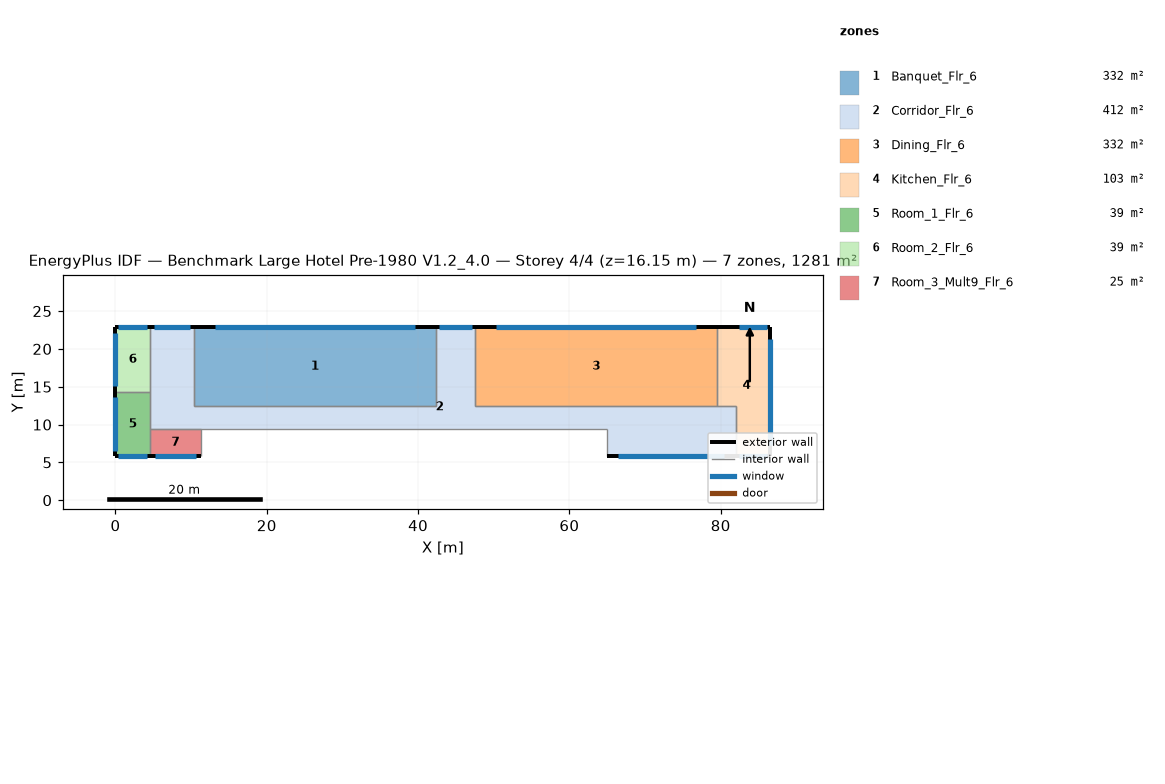
=== STOREY PLAN SPEC (per zone: floor XY polygon, exterior-wall plan segments, windows/doors) ===
zone 1: Banquet_Flr_6  (331.7 m²)
  floor: (42.37, 22.86) (42.37, 12.50) (10.36, 12.50) (10.36, 22.86)
  exterior wall: (42.37, 22.86) – (10.36, 22.86)  [32.0 m]
    window: (39.57, 22.86) – (13.16, 22.86)  [32.2 m²]
  interior walls: 3
zone 2: Corridor_Flr_6  (412.1 m²)
  floor: (4.57, 9.45) (4.57, 22.86) (10.36, 22.86) (10.36, 12.50) (42.37, 12.50) (42.37, 22.86) (47.55, 22.86) (47.55, 12.50) (81.99, 12.50) (81.99, 5.79) (64.92, 5.79) (64.92, 9.45)
  exterior wall: (10.36, 22.86) – (4.57, 22.86)  [5.8 m]
    window: (9.86, 22.86) – (5.08, 22.86)  [5.8 m²]
  exterior wall: (47.55, 22.86) – (42.37, 22.86)  [5.2 m]
    window: (47.09, 22.86) – (42.82, 22.86)  [5.2 m²]
  exterior wall: (64.92, 5.79) – (81.99, 5.79)  [17.1 m]
    window: (66.42, 5.79) – (80.50, 5.79)  [17.2 m²]
  interior walls: 9
zone 3: Dining_Flr_6  (331.7 m²)
  floor: (79.55, 22.86) (79.55, 12.50) (47.55, 12.50) (47.55, 22.86)
  exterior wall: (79.55, 22.86) – (47.55, 22.86)  [32.0 m]
    window: (76.75, 22.86) – (50.35, 22.86)  [32.2 m²]
  interior walls: 3
zone 4: Kitchen_Flr_6  (103.3 m²)
  floor: (79.55, 12.50) (79.55, 22.86) (86.56, 22.86) (86.56, 5.79) (81.99, 5.79) (81.99, 12.50)
  exterior wall: (81.99, 5.79) – (86.56, 5.79)  [4.6 m]
    window: (82.39, 5.79) – (86.16, 5.79)  [4.6 m²]
  exterior wall: (86.56, 5.79) – (86.56, 22.86)  [17.1 m]
    window: (86.56, 7.29) – (86.56, 21.37)  [17.2 m²]
  exterior wall: (86.56, 22.86) – (79.55, 22.86)  [7.0 m]
    window: (86.16, 22.86) – (82.39, 22.86)  [4.6 m²]
  interior walls: 3
zone 5: Room_1_Flr_6  (39.0 m²)
  floor: (4.57, 14.33) (4.57, 5.79) (0.00, 5.79) (0.00, 14.33)
  exterior wall: (0.00, 5.79) – (4.57, 5.79)  [4.6 m]
    window: (0.40, 5.79) – (4.17, 5.79)  [4.6 m²]
  exterior wall: (0.00, 14.33) – (0.00, 5.79)  [8.5 m]
    window: (0.00, 13.58) – (0.00, 6.54)  [8.6 m²]
  interior walls: 2
zone 6: Room_2_Flr_6  (39.0 m²)
  floor: (4.57, 22.86) (4.57, 14.33) (0.00, 14.33) (0.00, 22.86)
  exterior wall: (4.57, 22.86) – (0.00, 22.86)  [4.6 m]
    window: (4.17, 22.86) – (0.40, 22.86)  [4.6 m²]
  exterior wall: (0.00, 22.86) – (0.00, 14.33)  [8.5 m]
    window: (0.00, 22.11) – (0.00, 15.07)  [8.6 m²]
  interior walls: 2
zone 7: Room_3_Mult9_Flr_6  (24.5 m²)
  floor: (11.28, 9.45) (11.28, 5.79) (4.57, 5.79) (4.57, 9.45)
  exterior wall: (4.57, 5.79) – (11.28, 5.79)  [6.7 m]
    window: (5.16, 5.79) – (10.69, 5.79)  [6.7 m²]
  interior walls: 3

=== DERIVED (storey summary) ===
Building: Benchmark Large Hotel Pre-1980 V1.2_4.0
Storey: 4 of 4  (floor level z = 16.15 m)
Storey gross floor area: 1281.3 m²
Zones on this storey: 7
  - Banquet_Flr_6: floor 331.7 m²; exterior wall 32.0 m (97.5 m²); 1 window(s) 32.2 m²; WWR 33.0%
  - Corridor_Flr_6: floor 412.1 m²; exterior wall 28.0 m (85.5 m²); 3 window(s) 28.2 m²; WWR 33.0%
  - Dining_Flr_6: floor 331.7 m²; exterior wall 32.0 m (97.5 m²); 1 window(s) 32.2 m²; WWR 33.0%
  - Kitchen_Flr_6: floor 103.3 m²; exterior wall 28.7 m (87.3 m²); 3 window(s) 26.4 m²; WWR 30.2%
  - Room_1_Flr_6: floor 39.0 m²; exterior wall 13.1 m (40.0 m²); 2 window(s) 13.2 m²; WWR 33.0%
  - Room_2_Flr_6: floor 39.0 m²; exterior wall 13.1 m (39.9 m²); 2 window(s) 13.2 m²; WWR 33.0%
  - Room_3_Mult9_Flr_6: floor 24.5 m²; exterior wall 6.7 m (20.4 m²); 1 window(s) 6.7 m²; WWR 33.0%
Zone adjacency (shared interzone walls):
  - Banquet_Flr_6 ↔ Corridor_Flr_6
  - Corridor_Flr_6 ↔ Dining_Flr_6
  - Corridor_Flr_6 ↔ Kitchen_Flr_6
  - Dining_Flr_6 ↔ Kitchen_Flr_6
  - Room_1_Flr_6 ↔ Room_2_Flr_6